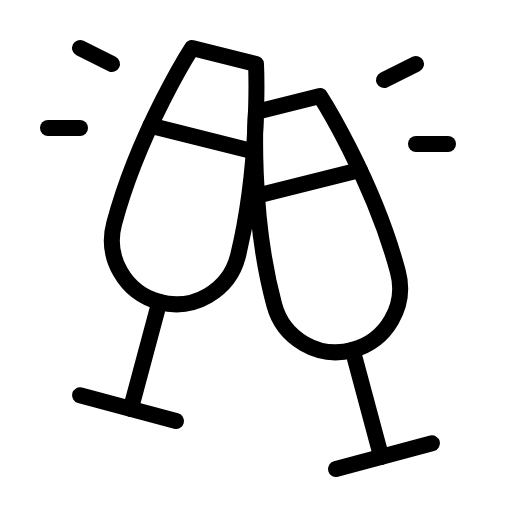
t = 0.00 s
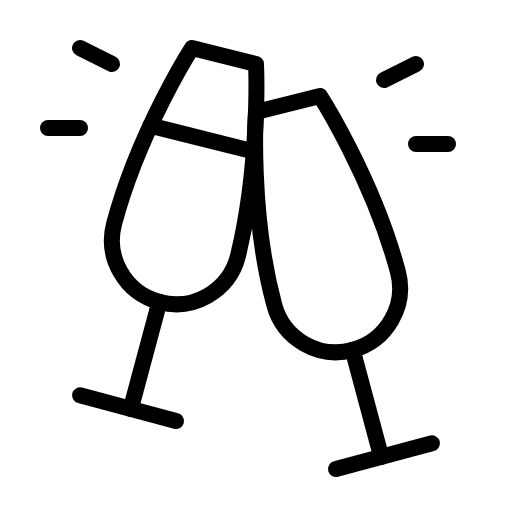
t = 3.30 s
t = 3.68 s: frame unchanged from t = 0.00 s, image omitted
t = 4.05 s: frame unchanged from t = 0.00 s, image omitted
t = 4.43 s: frame unchanged from t = 0.00 s, image omitted

The animated SVG that drew these frames (rendered in a browser with its animation timeline set to each time). Animation: 1 CSS @keyframes rule; one cycle of 4.80 s, repeats indefinitely.

<svg xmlns="http://www.w3.org/2000/svg" viewBox="0 0 256 256">
  <style>
    .draw-line {
      stroke-dasharray: 2000;
      stroke-dashoffset: 0;
    }
    svg:hover .draw-line {
      animation: phosphor-draw-in 1.5s ease-in-out infinite alternate;
    }
    @keyframes phosphor-draw-in {
      0%   { stroke-dashoffset: 0; }
      100% { stroke-dashoffset: 2000; }
    }
  </style><rect width="256" height="256" fill="none"/><path d="M128,56l32-8s26.48,41.35,38.9,87.71a32,32,0,1,1-61.82,16.56C124.66,105.91,128,56,128,56Z" fill="none" stroke="currentColor" stroke-linecap="round" stroke-linejoin="round" stroke-width="8" class="draw-line" pathLength="1" style="animation-delay: 0s"/><line x1="176.27" y1="174.9" x2="190.63" y2="228.47" fill="none" stroke="currentColor" stroke-linecap="round" stroke-linejoin="round" stroke-width="8" class="draw-line" pathLength="1" style="animation-delay: 0.3s"/><line x1="216" y1="221.67" x2="168" y2="234.53" fill="none" stroke="currentColor" stroke-linecap="round" stroke-linejoin="round" stroke-width="8" class="draw-line" pathLength="1" style="animation-delay: 0.6s"/><path d="M128,32,96,24S69.52,65.35,57.1,111.71a32,32,0,1,0,61.82,16.56C130.29,81.8,128,32,128,32Z" fill="none" stroke="currentColor" stroke-linecap="round" stroke-linejoin="round" stroke-width="8" class="draw-line" pathLength="1" style="animation-delay: 0.9s"/><line x1="79.73" y1="150.9" x2="65.37" y2="204.47" fill="none" stroke="currentColor" stroke-linecap="round" stroke-linejoin="round" stroke-width="8" class="draw-line" pathLength="1" style="animation-delay: 1.2s"/><line x1="40" y1="197.67" x2="88" y2="210.53" fill="none" stroke="currentColor" stroke-linecap="round" stroke-linejoin="round" stroke-width="8" class="draw-line" pathLength="1" style="animation-delay: 1.5s"/><path d="M128.49,97.88,179.94,85" fill="none" stroke="currentColor" stroke-linecap="round" stroke-linejoin="round" stroke-width="8" class="draw-line" pathLength="1" style="animation-delay: 1.8s"/><path d="M126.92,75.73,75.23,62.81" fill="none" stroke="currentColor" stroke-linecap="round" stroke-linejoin="round" stroke-width="8" class="draw-line" pathLength="1" style="animation-delay: 2.1s"/><line x1="192" y1="40" x2="208" y2="32" fill="none" stroke="currentColor" stroke-linecap="round" stroke-linejoin="round" stroke-width="8" class="draw-line" pathLength="1" style="animation-delay: 2.4s"/><line x1="208" y1="72" x2="224" y2="72" fill="none" stroke="currentColor" stroke-linecap="round" stroke-linejoin="round" stroke-width="8" class="draw-line" pathLength="1" style="animation-delay: 2.7s"/><line x1="56" y1="32" x2="40" y2="24" fill="none" stroke="currentColor" stroke-linecap="round" stroke-linejoin="round" stroke-width="8" class="draw-line" pathLength="1" style="animation-delay: 3s"/><line x1="40" y1="64" x2="24" y2="64" fill="none" stroke="currentColor" stroke-linecap="round" stroke-linejoin="round" stroke-width="8" class="draw-line" pathLength="1" style="animation-delay: 3.3s"/></svg>
